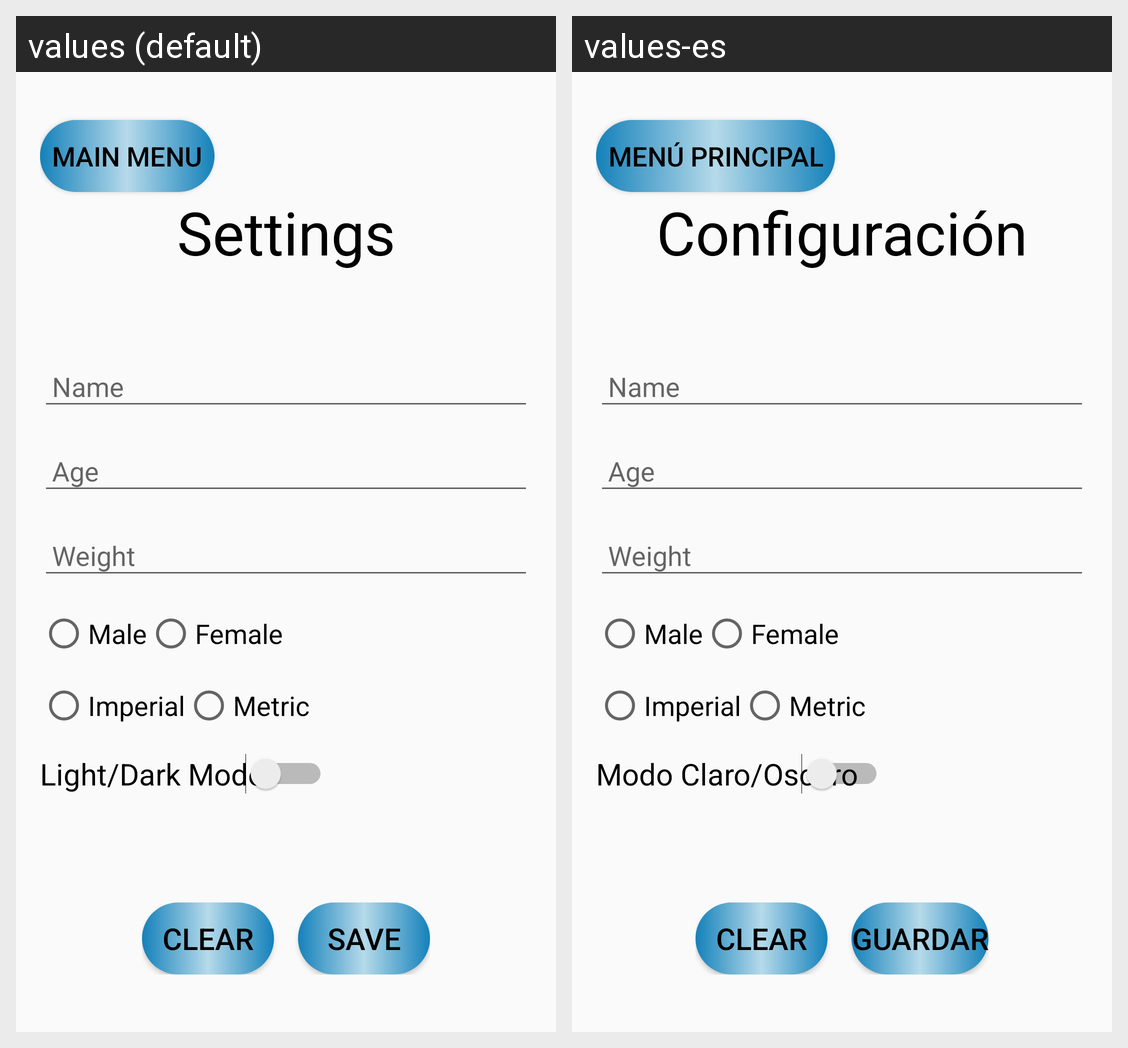

The same Android screen rendered under two of its app's locales, left to right. List the strings drawn on it with the default value and each locale's translation.
Android screen res/layout/activity_settings.xml rendered under 2 locales, left to right: values (default), values-es. Device: Nexus 5 (rendered at 1080×1920; each locale shown at half size, 540×960, under a caption strip naming it); theme AppTheme.
Strings drawn on this screen, with the default value and each locale's value (text and hints the layout hard-codes, and strings that could not be matched under every locale, appear in the picture but are not listed):

main_menu
  values: Main Menu
  values-es: Menú Principal

settings
  values: Settings
  values-es: Configuración

mode
  values: Light/Dark Mode
  values-es: Modo Claro/Oscuro

clear
  values: Clear
  values-es: Clear  [not translated; the default value is used]

save
  values: Save
  values-es: Guardar
